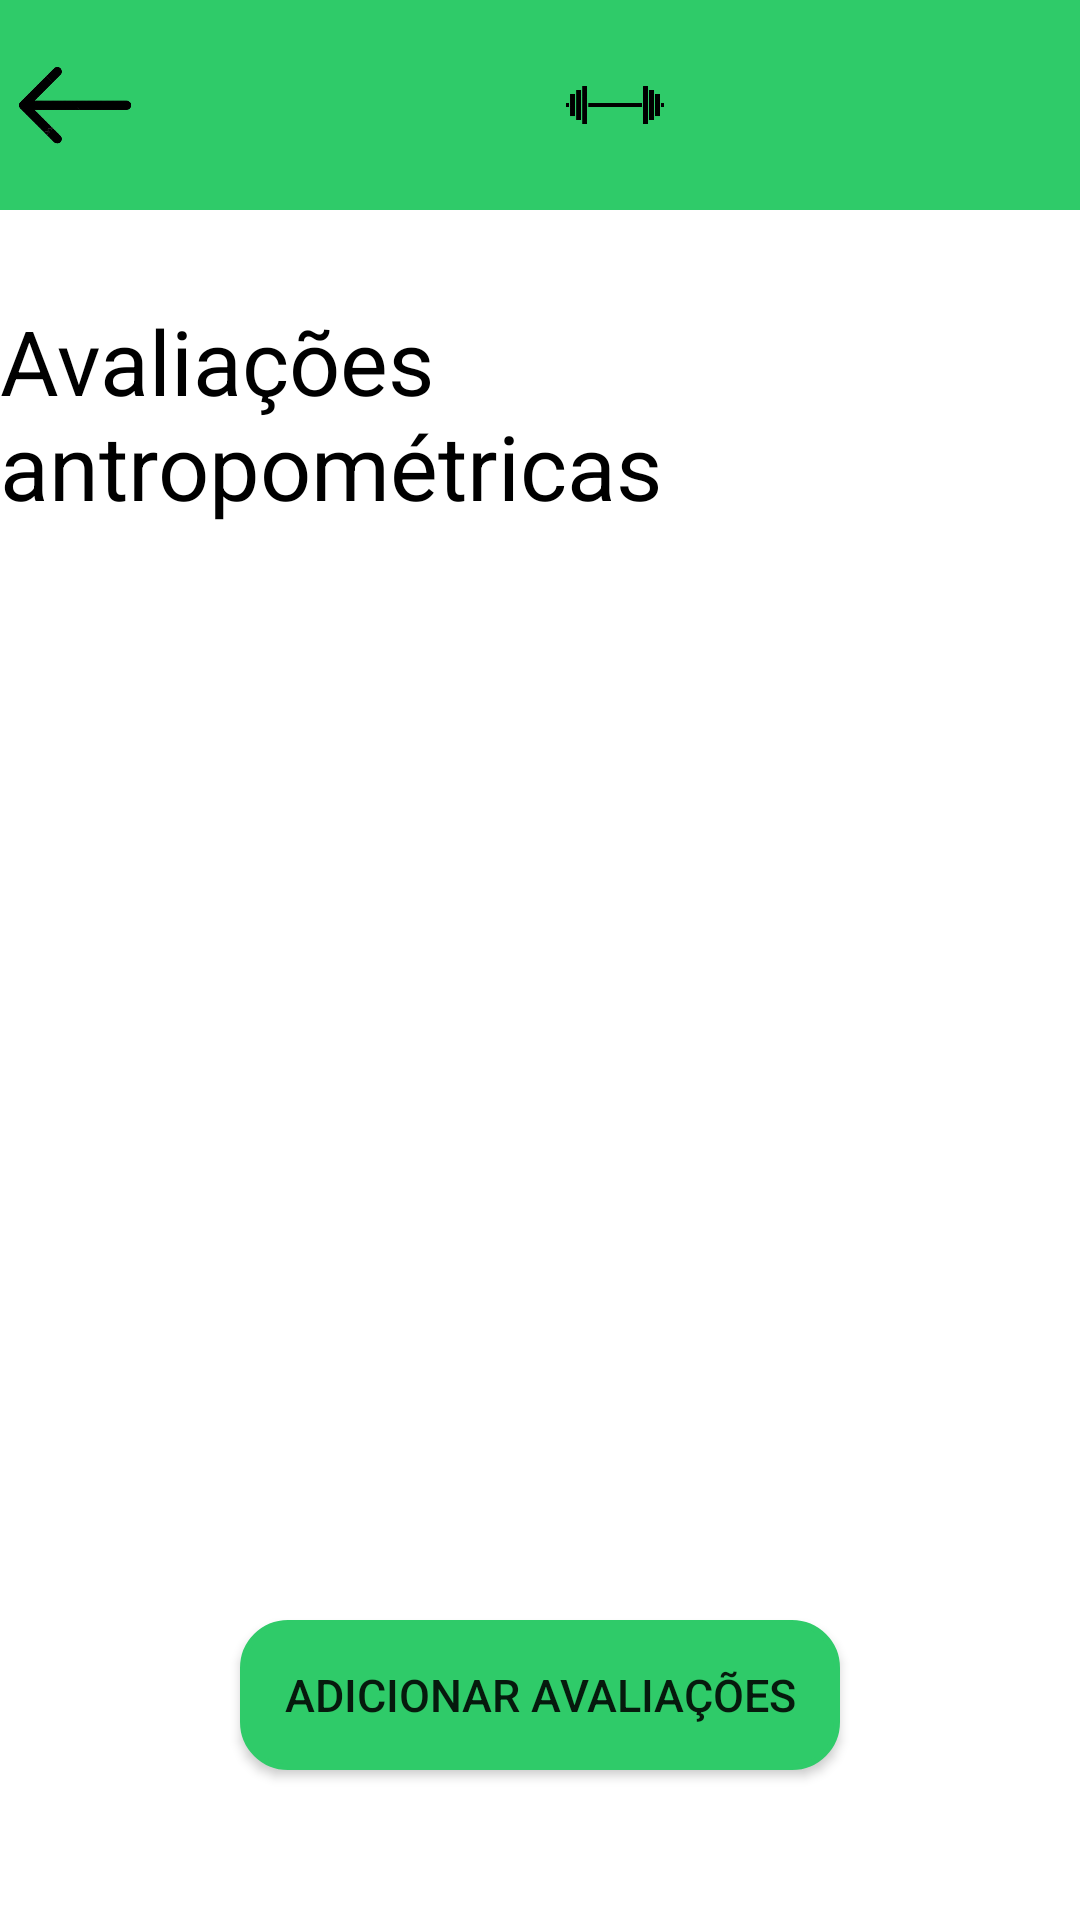

Write the Android layout XML for this screen, with the resource values it uses.
<!-- AndroidManifest.xml: application theme AppTheme -->
<!-- res/layout/activity_anthropometric_assessment.xml -->
<LinearLayout
    xmlns:android="http://schemas.android.com/apk/res/android"
    android:layout_width="match_parent"
    android:layout_height="match_parent"
    android:orientation="vertical"
    android:background="@color/white">

    <LinearLayout
        android:layout_width="match_parent"
        android:layout_height="70dp"
        android:orientation="horizontal"
        android:background="@color/corPrincipal">

        <ImageView
            android:id="@+id/comeBack"
            android:layout_width="50dp"
            android:layout_height="50dp"
            android:src="@drawable/img_voltar"
            android:layout_gravity="center"/>

        <ImageView
            android:id="@+id/menu"
            android:layout_width="50dp"
            android:layout_height="50dp"
            android:layout_gravity="center"
            android:src="@drawable/logo_preto"
            android:layout_marginLeft="130dp"/>

    </LinearLayout>

    
    <TextView
        android:id="@+id/evaluationsTv"
        android:layout_width="wrap_content"
        android:layout_height="wrap_content"
        android:text="@string/avaliações_antropométricas"
        android:textSize="30dp"
        android:textColor="@color/black"
        android:layout_gravity="center"
        android:layout_marginTop="30dp" />

    
    <ScrollView
        android:layout_width="match_parent"
        android:layout_height="0dp"
        android:layout_weight="1"
        android:paddingHorizontal="24dp"
        android:layout_marginTop="25dp">

        <LinearLayout
            android:id="@+id/layoutEvaluations"
            android:layout_width="match_parent"
            android:layout_height="wrap_content"
            android:orientation="vertical"
            android:paddingBottom="24dp"
            />
    </ScrollView>

    <Button
        android:id="@+id/btnAdd"
        android:layout_width="200dp"
        android:layout_height="50dp"
        android:background="@drawable/borda"
        android:backgroundTint="@color/corPrincipal"
        android:layout_gravity="center"
        android:text="@string/adicionar_avaliacoes"
        android:textSize="15dp"
        android:layout_marginBottom="50dp"/>
</LinearLayout>
<!-- resources referenced by this layout -->
<resources>
  <color name="black">#FF000000</color>
  <color name="corPrincipal">#2fcb69</color>
  <color name="white">#FFFFFFFF</color>
  <!-- drawable borda (drawable) -->
  <shape xmlns:android="http://schemas.android.com/apk/res/android"
      android:shape="rectangle">
      <solid android:color="@android:color/white" />
      <stroke
          android:width="2dp"
          android:color="@color/corPrincipal" />
      <corners android:radius="15dp"/>
      <padding android:left="12dp" android:top="12dp" android:right="12dp" android:bottom="12dp" />
  
  </shape>
  <!-- drawable img_voltar: png bitmap (drawable, 22409 bytes) -->
  <!-- drawable logo_preto: png bitmap (drawable, 11916 bytes) -->
  <string name="adicionar_avaliacoes">Adicionar avaliações</string>
  <style name="AppTheme" parent="Theme.AppCompat.Light.NoActionBar">
          
          <item name="colorPrimary">@color/purple_500</item>
          <item name="colorPrimaryVariant">@color/purple_700</item>
          <item name="colorOnPrimary">@color/white</item>
          
          <item name="colorSecondary">@color/teal_200</item>
          <item name="colorSecondaryVariant">@color/teal_700</item>
          <item name="colorOnSecondary">@color/black</item>
          
          <item name="android:statusBarColor">?attr/colorPrimaryVariant</item>
          
      </style>
  <color name="purple_500">#FF6200EE</color>
  <color name="purple_700">#FF3700B3</color>
  <color name="teal_200">#FF03DAC5</color>
  <color name="teal_700">#FF018786</color>
</resources>
